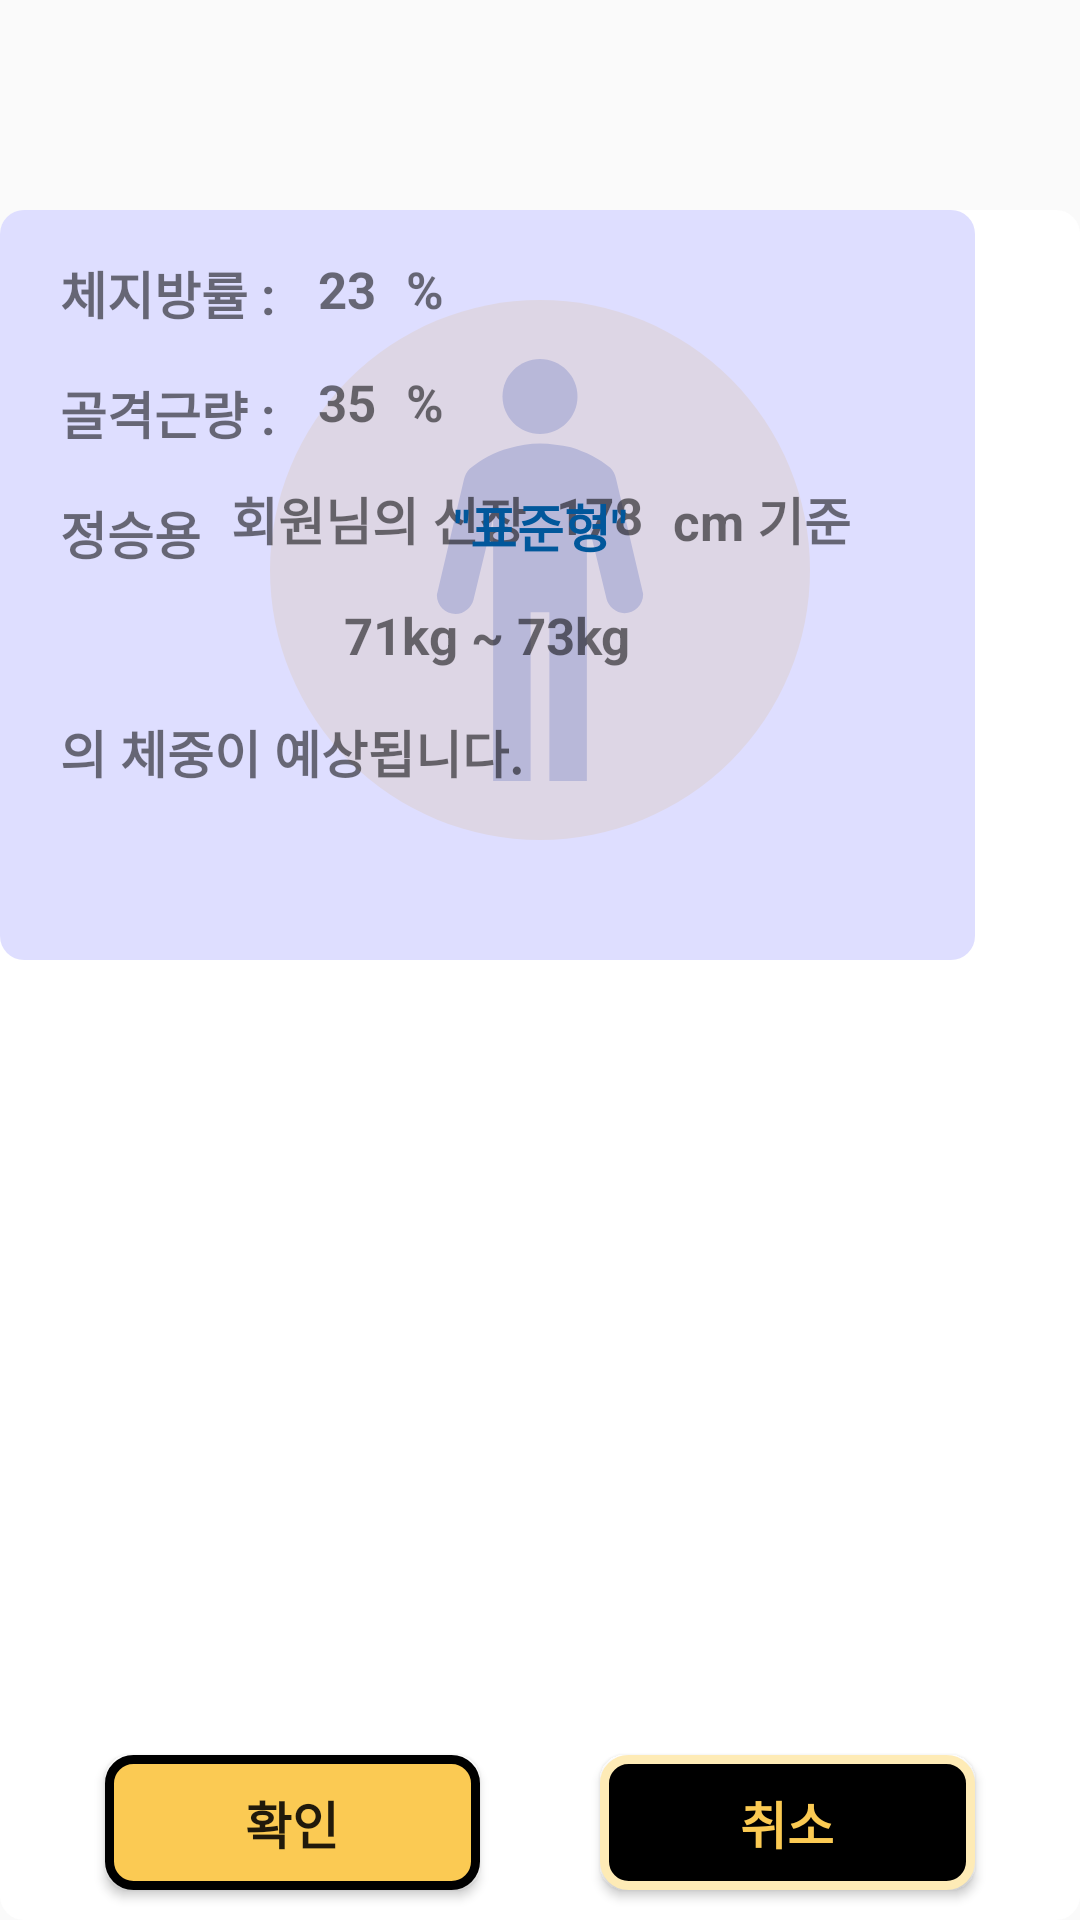

Here is an Android app screen rendered from its layout file. Give the layout XML and the strings, colors and styles it references.
<!-- AndroidManifest.xml: application theme Theme.HyperBooster -->
<!-- res/layout/fragment_target_selection_detail.xml -->
<?xml version="1.0" encoding="utf-8"?>
<androidx.constraintlayout.widget.ConstraintLayout xmlns:android="http://schemas.android.com/apk/res/android"
    xmlns:app="http://schemas.android.com/apk/res-auto"
    xmlns:tools="http://schemas.android.com/tools"
    android:layout_width="match_parent"
    android:layout_height="match_parent">

    <androidx.constraintlayout.widget.ConstraintLayout
        android:layout_width="360dp"
        android:layout_height="570dp"
        android:background="@drawable/frame_white_color"
        app:layout_constraintBottom_toBottomOf="parent"
        app:layout_constraintEnd_toEndOf="parent"
        app:layout_constraintHorizontal_bias="0.497"
        app:layout_constraintStart_toStartOf="parent">

        <Button
            android:id="@+id/button13"
            android:layout_width="45dp"
            android:layout_height="45dp"
            android:layout_marginTop="15dp"
            android:layout_marginEnd="15dp"
            android:background="@drawable/icon_close"
            app:layout_constraintEnd_toEndOf="parent"
            app:layout_constraintTop_toTopOf="parent" />

        <ImageView
            android:id="@+id/imageView5"
            android:layout_width="180dp"
            android:layout_height="180dp"
            android:layout_marginTop="30dp"
            app:layout_constraintEnd_toEndOf="parent"
            app:layout_constraintStart_toStartOf="parent"
            app:layout_constraintTop_toTopOf="parent"
            app:srcCompat="@drawable/frame_main_circle" />

        <ImageView
            android:id="@+id/imageView6"
            android:layout_width="150dp"
            android:layout_height="150dp"
            app:layout_constraintBottom_toBottomOf="@+id/imageView5"
            app:layout_constraintEnd_toEndOf="@+id/imageView5"
            app:layout_constraintStart_toStartOf="@+id/imageView5"
            app:layout_constraintTop_toTopOf="@+id/imageView5"
            app:srcCompat="@drawable/icon_height" />

        <androidx.constraintlayout.widget.ConstraintLayout
            android:id="@+id/constraintLayout5"
            android:layout_width="325dp"
            android:layout_height="250dp"
            android:background="@drawable/frame_gray"
            tools:layout_editor_absoluteX="20dp"
            tools:layout_editor_absoluteY="256dp">

            <TextView
                android:id="@+id/textView39"
                android:layout_width="wrap_content"
                android:layout_height="wrap_content"
                android:layout_marginStart="10dp"
                android:layout_marginTop="15dp"
                android:text="@string/skeletal_muscle_mass"
                android:textSize="17sp"
                android:textStyle="bold"
                app:layout_constraintStart_toEndOf="@+id/textView37"
                app:layout_constraintTop_toBottomOf="@+id/textView38" />

            <TextView
                android:id="@+id/textView40"
                android:layout_width="wrap_content"
                android:layout_height="wrap_content"
                android:layout_marginStart="20dp"
                android:layout_marginTop="15dp"
                android:text="의 체중이 예상됩니다."
                android:textSize="17sp"
                android:textStyle="bold"
                app:layout_constraintStart_toStartOf="parent"
                app:layout_constraintTop_toBottomOf="@+id/textView47" />

            <TextView
                android:id="@+id/textView47"
                android:layout_width="wrap_content"
                android:layout_height="wrap_content"
                android:layout_marginTop="15dp"
                android:text="@string/weight_range"
                android:textSize="17sp"
                android:textStyle="bold"
                app:layout_constraintEnd_toEndOf="parent"
                app:layout_constraintStart_toStartOf="parent"
                app:layout_constraintTop_toBottomOf="@+id/textView44" />

            <TextView
                android:id="@+id/textView46"
                android:layout_width="wrap_content"
                android:layout_height="wrap_content"
                android:layout_marginStart="10dp"
                android:layout_marginTop="15dp"
                android:text="cm 기준"
                android:textSize="17sp"
                android:textStyle="bold"
                app:layout_constraintStart_toEndOf="@+id/textView45"
                app:layout_constraintTop_toBottomOf="@+id/textView42" />

            <TextView
                android:id="@+id/textView45"
                android:layout_width="wrap_content"
                android:layout_height="wrap_content"
                android:layout_marginStart="10dp"
                android:layout_marginTop="15dp"
                android:text="@string/user_height"
                android:textSize="17sp"
                android:textStyle="bold"
                app:layout_constraintStart_toEndOf="@+id/textView44"
                app:layout_constraintTop_toBottomOf="@+id/textView42" />

            <TextView
                android:id="@+id/textView44"
                android:layout_width="wrap_content"
                android:layout_height="wrap_content"
                android:layout_marginStart="10dp"
                android:layout_marginTop="15dp"
                android:text="회원님의 신장"
                android:textSize="17sp"
                android:textStyle="bold"
                app:layout_constraintStart_toEndOf="@+id/textView43"
                app:layout_constraintTop_toBottomOf="@+id/textView39" />

            <TextView
                android:id="@+id/textView43"
                android:layout_width="wrap_content"
                android:layout_height="wrap_content"
                android:layout_marginStart="20dp"
                android:layout_marginTop="15dp"
                android:text="@string/user_id"
                android:textSize="17sp"
                android:textStyle="bold"
                app:layout_constraintStart_toStartOf="parent"
                app:layout_constraintTop_toBottomOf="@+id/textView37" />

            <TextView
                android:id="@+id/textView41"
                android:layout_width="wrap_content"
                android:layout_height="wrap_content"
                android:layout_marginStart="10dp"
                android:layout_marginTop="15dp"
                android:text="%"
                android:textSize="17sp"
                android:textStyle="bold"
                app:layout_constraintStart_toEndOf="@+id/textView38"
                app:layout_constraintTop_toTopOf="parent" />

            <TextView
                android:id="@+id/textView42"
                android:layout_width="wrap_content"
                android:layout_height="wrap_content"
                android:layout_marginStart="10dp"
                android:layout_marginTop="15dp"
                android:text="%"
                android:textSize="17sp"
                android:textStyle="bold"
                app:layout_constraintStart_toEndOf="@+id/textView39"
                app:layout_constraintTop_toBottomOf="@+id/textView41" />

            <TextView
                android:id="@+id/textView36"
                android:layout_width="wrap_content"
                android:layout_height="wrap_content"
                android:layout_marginStart="20dp"
                android:layout_marginTop="15dp"
                android:text="체지방률 : "
                android:textSize="17sp"
                android:textStyle="bold"
                app:layout_constraintStart_toStartOf="parent"
                app:layout_constraintTop_toTopOf="parent" />

            <TextView
                android:id="@+id/textView37"
                android:layout_width="wrap_content"
                android:layout_height="wrap_content"
                android:layout_marginStart="20dp"
                android:layout_marginTop="15dp"
                android:text="골격근량 : "
                android:textSize="17sp"
                android:textStyle="bold"
                app:layout_constraintStart_toStartOf="parent"
                app:layout_constraintTop_toBottomOf="@+id/textView36" />

            <TextView
                android:id="@+id/textView38"
                android:layout_width="wrap_content"
                android:layout_height="wrap_content"
                android:layout_marginStart="10dp"
                android:layout_marginTop="15dp"
                android:text="@string/body_fat_ratio"
                android:textSize="17sp"
                android:textStyle="bold"
                app:layout_constraintStart_toEndOf="@+id/textView36"
                app:layout_constraintTop_toTopOf="parent" />
        </androidx.constraintlayout.widget.ConstraintLayout>

        <TextView
            android:id="@+id/textView35"
            android:layout_width="wrap_content"
            android:layout_height="wrap_content"
            android:text="@string/target_bodytype"
            android:textColor="@color/light_blue_900"
            android:textSize="17sp"
            android:textStyle="bold"
            app:layout_constraintBottom_toTopOf="@+id/constraintLayout5"
            app:layout_constraintEnd_toEndOf="parent"
            app:layout_constraintStart_toStartOf="parent"
            app:layout_constraintTop_toBottomOf="@+id/imageView5" />

        <Button
            android:id="@+id/button14"
            android:layout_width="125dp"
            android:layout_height="45dp"
            android:layout_marginStart="35dp"
            android:layout_marginBottom="10dp"
            android:background="@drawable/btn_main_color"
            android:text="확인"
            android:textSize="17sp"
            android:textStyle="bold"
            app:layout_constraintBottom_toBottomOf="parent"
            app:layout_constraintStart_toStartOf="parent" />

        <Button
            android:id="@+id/button15"
            android:layout_width="125dp"
            android:layout_height="45dp"
            android:layout_marginEnd="35dp"
            android:layout_marginBottom="10dp"
            android:background="@drawable/btn_black_with_sub"
            android:text="취소"
            android:textColor="@color/appicon_background"
            android:textSize="17sp"
            android:textStyle="bold"
            app:layout_constraintBottom_toBottomOf="parent"
            app:layout_constraintEnd_toEndOf="parent" />
    </androidx.constraintlayout.widget.ConstraintLayout>
</androidx.constraintlayout.widget.ConstraintLayout>
<!-- resources referenced by this layout -->
<resources>
  <color name="appicon_background">#FBCA53</color>
  <color name="light_blue_900">#FF01579B</color>
  <!-- drawable btn_black_with_sub (drawable) -->
  <?xml version="1.0" encoding="utf-8"?>
  <shape xmlns:android="http://schemas.android.com/apk/res/android" >
      <solid android:color="@color/black"/>
      <corners
          android:radius="8sp"/>
      <stroke
          android:width="3sp"
          android:color="@color/sub_color_light" />
  </shape>
  <!-- drawable btn_main_color (drawable) -->
  <?xml version="1.0" encoding="utf-8"?>
  <shape xmlns:android="http://schemas.android.com/apk/res/android" >
      <solid android:color="@color/main_color"/>
      <corners
          android:radius="8sp"/>
      <stroke
          android:width="3sp"
          android:color="#000000" />
  </shape>
  <!-- drawable frame_gray (drawable) -->
  <?xml version="1.0" encoding="utf-8"?>
  <selector xmlns:android="http://schemas.android.com/apk/res/android">
  
      <item android:state_pressed="false">
          <shape>
              <solid android:color="@color/light_gray"/>
              <corners
                  android:radius="8sp"/>
              <stroke
                  android:width="0dp"
                  android:color="#000000" />
          </shape>
  
      </item>
  
      <item android:state_pressed="true" >
          <shape xmlns:android="http://schemas.android.com/apk/res/android" >
              <solid android:color="@color/main_color"/>
              <corners
                  android:radius="8sp"/>
              <stroke
                  android:width="0sp"
                  android:color="#000000" />
          </shape>
      </item>
  
  </selector>
  <!-- drawable frame_main_circle (drawable) -->
  <?xml version="1.0" encoding="utf-8"?>
  <shape xmlns:android="http://schemas.android.com/apk/res/android" android:shape="oval">
      <solid android:color="#FBCA53"/>
      <stroke android:width="0dp" android:color="#DBFF33"/>
      <size android:width="350dp" android:height="350dp"/>
  </shape>
  <string name="body_fat_ratio">23</string>
  <string name="skeletal_muscle_mass">35</string>
  <string name="target_bodytype">\"표준형\"</string>
  <string name="user_height">178</string>
  <string name="user_id">정승용</string>
  <string name="weight_range">71kg ~ 73kg</string>
  <style name="Theme.HyperBooster" parent="Theme.AppCompat.Light.NoActionBar">
          
          <item name="colorPrimary">@color/purple_500</item>
          <item name="colorPrimaryVariant">@color/purple_700</item>
          <item name="colorOnPrimary">@color/white</item>
          
          <item name="colorSecondary">@color/teal_200</item>
          <item name="colorSecondaryVariant">@color/teal_700</item>
          <item name="colorOnSecondary">@color/black</item>
          
          <item name="android:statusBarColor" tools:targetApi="l">@color/black</item>
          
          <item name="android:windowActivityTransitions">true</item>
      </style>
  <color name="black">#FF000000</color>
  <color name="sub_color_light">#FEEBB6</color>
  <color name="main_color">#FBCA53</color>
  <color name="light_gray">#D9D9D9FF</color>
  <color name="white">#FFFFFFFF</color>
  <color name="purple_500">#FF6200EE</color>
  <color name="purple_700">#FF3700B3</color>
  <color name="teal_200">#FF03DAC5</color>
  <color name="teal_700">#FF018786</color>
</resources>
